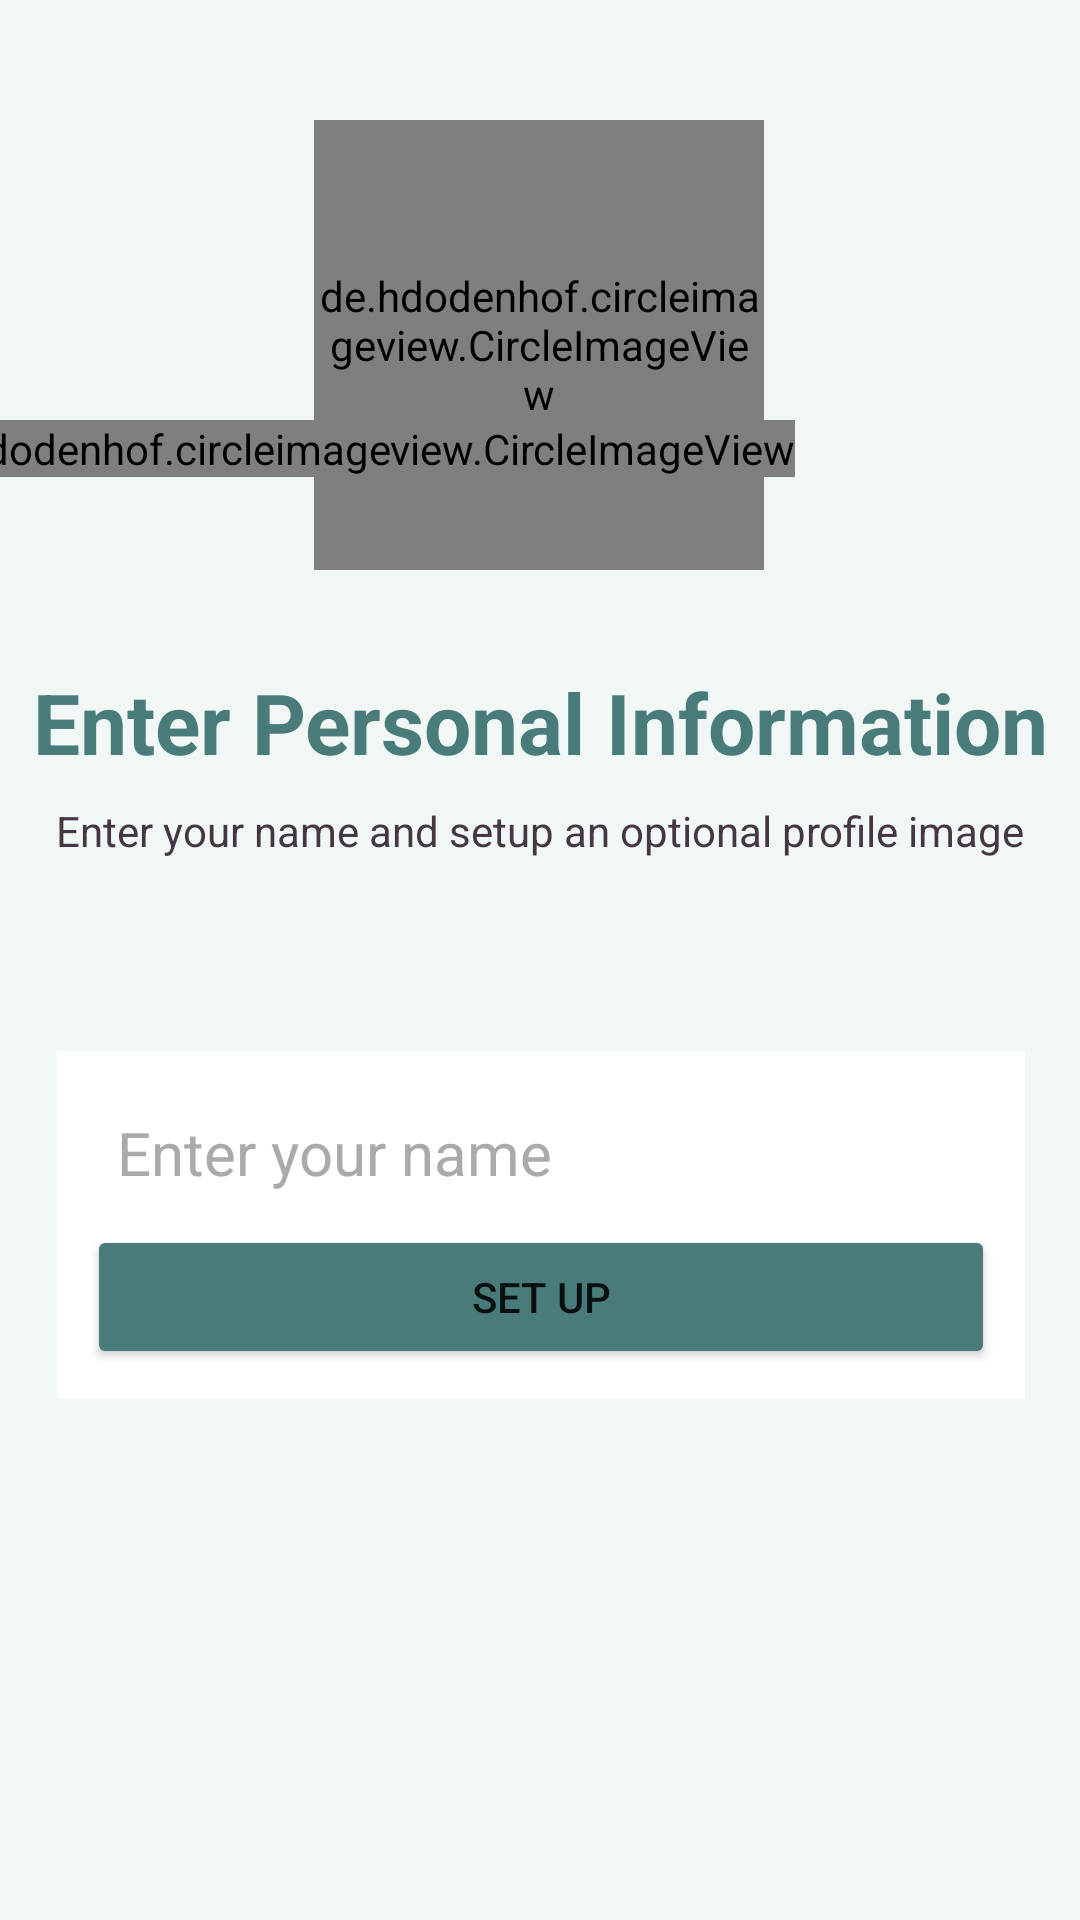

Layout XML and referenced resources for this Android screen:
<!-- AndroidManifest.xml: application theme Theme.TextMeApp -->
<!-- res/layout/activity_setup_profile.xml -->
<?xml version="1.0" encoding="utf-8"?>
<androidx.constraintlayout.widget.ConstraintLayout xmlns:android="http://schemas.android.com/apk/res/android"
    xmlns:app="http://schemas.android.com/apk/res-auto"
    xmlns:tools="http://schemas.android.com/tools"
    android:layout_width="match_parent"
    android:layout_height="match_parent"
    android:background="#F0F7F4"
    tools:context=".SetupProfile">

    <TextView
        android:id="@+id/textView5"
        android:layout_width="wrap_content"
        android:layout_height="wrap_content"
        android:layout_marginStart="16dp"
        android:layout_marginTop="32dp"
        android:layout_marginEnd="16dp"
        android:text="Enter Personal Information"
        android:textColor="@color/green"
        android:textSize="28sp"
        android:textStyle="bold"
        app:layout_constraintEnd_toEndOf="parent"
        app:layout_constraintHorizontal_bias="0.486"
        app:layout_constraintStart_toStartOf="parent"
        app:layout_constraintTop_toBottomOf="@+id/imageView3" />

    <TextView
        android:id="@+id/textView6"
        android:layout_width="wrap_content"
        android:layout_height="wrap_content"
        android:layout_marginTop="8dp"
        android:text="Enter your name and setup an optional profile image"
        android:textColor="@color/black_coffee"
        app:layout_constraintEnd_toEndOf="@+id/textView5"
        app:layout_constraintHorizontal_bias="0.482"
        app:layout_constraintStart_toStartOf="@+id/textView5"
        app:layout_constraintTop_toBottomOf="@+id/textView5" />

    <de.hdodenhof.circleimageview.CircleImageView
        android:id="@+id/imageView3"
        android:layout_width="150dp"
        android:layout_height="150dp"
        android:layout_marginTop="40dp"
        android:src="@drawable/user"
        app:layout_constraintEnd_toEndOf="parent"
        app:layout_constraintHorizontal_bias="0.498"
        app:layout_constraintStart_toStartOf="parent"
        app:layout_constraintTop_toTopOf="parent" />

    <de.hdodenhof.circleimageview.CircleImageView
        android:id="@+id/cameraIcon"
        android:layout_width="wrap_content"
        android:layout_height="wrap_content"
        android:layout_marginTop="100dp"
        android:src="@drawable/icon_camera"
        app:layout_constraintEnd_toEndOf="@+id/imageView3"
        app:layout_constraintHorizontal_bias="0.931"
        app:layout_constraintStart_toStartOf="@+id/imageView3"
        app:layout_constraintTop_toTopOf="@+id/imageView3" />

    <LinearLayout
        android:layout_width="0dp"
        android:layout_height="wrap_content"
        android:layout_marginStart="8dp"
        android:layout_marginTop="64dp"
        android:layout_marginEnd="8dp"
        android:background="@color/white"
        android:orientation="vertical"
        android:padding="10dp"
        app:layout_constraintEnd_toEndOf="@+id/textView5"
        app:layout_constraintStart_toStartOf="@+id/textView5"
        app:layout_constraintTop_toBottomOf="@+id/textView6">

        <EditText
            android:id="@+id/et_name"
            android:layout_width="match_parent"
            android:layout_height="wrap_content"
            android:background="@android:color/transparent"
            android:ems="10"
            android:hint="Enter your name"
            android:inputType="text"
            android:minHeight="48dp"
            android:padding="10dp"
            android:textColorHint="@android:color/darker_gray"
            android:textSize="20sp" />

        <Button
            android:id="@+id/btn_setup"
            android:layout_width="match_parent"
            android:layout_height="wrap_content"
            android:backgroundTint="@color/green"
            android:text="Set up" />
    </LinearLayout>

</androidx.constraintlayout.widget.ConstraintLayout>
<!-- resources referenced by this layout -->
<resources>
  <color name="black_coffee">#453643</color>
  <color name="green">#497B7A</color>
  <color name="white">#FFFFFFFF</color>
  <!-- drawable icon_camera: png bitmap (drawable-v24, 1121 bytes) -->
  <style name="Theme.TextMeApp" parent="Theme.MaterialComponents.DayNight.DarkActionBar">
          
          <item name="colorPrimary">@color/green</item>
          <item name="colorPrimaryVariant">@color/dark_green</item>
          <item name="colorOnPrimary">@color/white</item>
          
          <item name="colorSecondary">@color/teal_200</item>
          <item name="colorSecondaryVariant">@color/teal_700</item>
          <item name="colorOnSecondary">@color/black</item>
          
          <item name="android:statusBarColor" tools:targetApi="l">?attr/colorPrimaryVariant</item>
          
      </style>
  <color name="dark_green">#0B2523</color>
  <color name="teal_200">#FF03DAC5</color>
  <color name="teal_700">#FF018786</color>
  <color name="black">#FF000000</color>
</resources>
